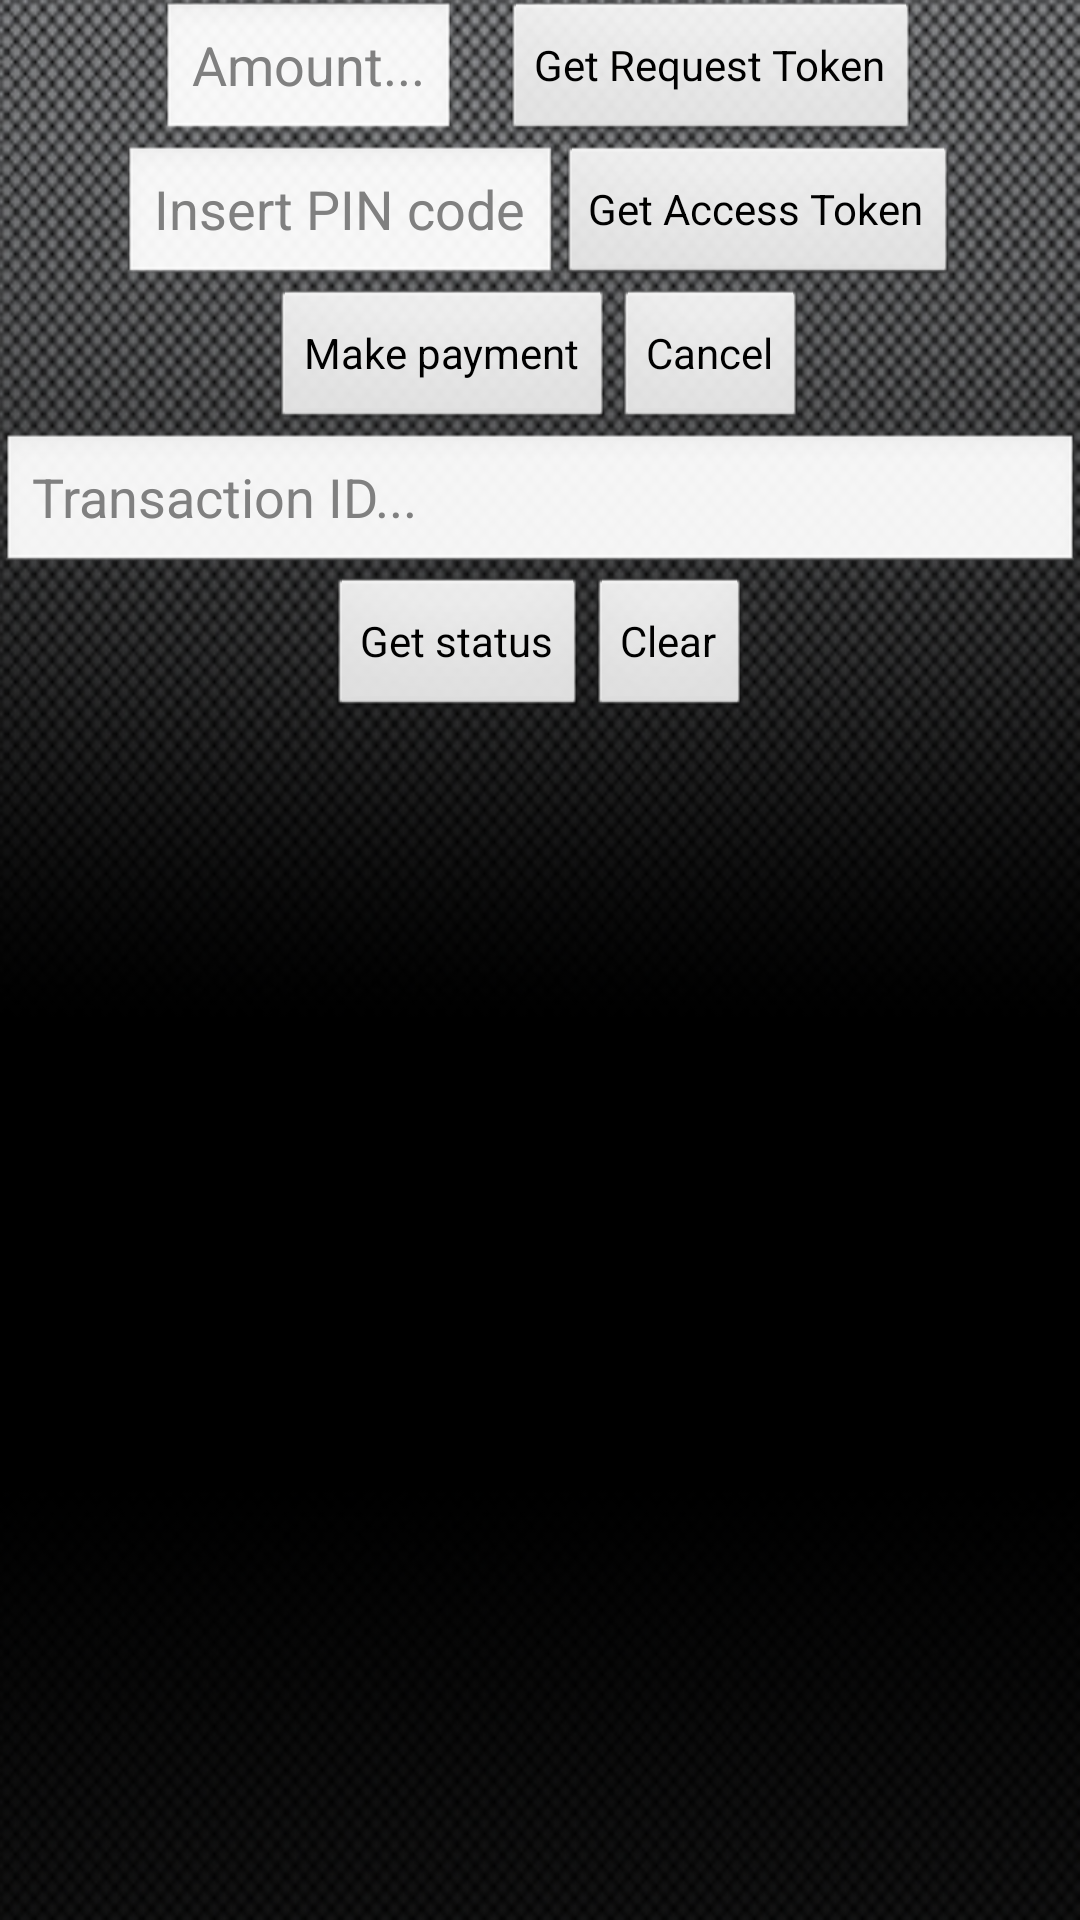

This screen was rendered from an Android layout file. Write that file and the resources it references.
<!-- AndroidManifest.xml: application theme CustomDefaultTheme -->
<!-- res/layout/payment_activity.xml -->
<?xml version="1.0" encoding="utf-8"?>
<LinearLayout xmlns:android="http://schemas.android.com/apk/res/android"
    xmlns:otaf="http://schemas.android.com/apk/res/com.bluevia.android.examples"
    android:layout_width="fill_parent"
    android:layout_height="fill_parent"
    android:background="@drawable/background"
    android:orientation="vertical" >

    <LinearLayout
        xmlns:android="http://schemas.android.com/apk/res/android"
        android:layout_width="wrap_content"
        android:layout_height="wrap_content"
        android:layout_gravity="center_horizontal"
        android:orientation="horizontal" >

        <EditText
            android:id="@+id/amount"
            android:layout_width="fill_parent"
            android:layout_height="wrap_content"
            android:layout_gravity="top"
            android:hint="@string/amount" />

        <TextView
            android:id="@+id/currency"
            android:layout_width="wrap_content"
            android:layout_height="wrap_content"
            android:layout_gravity="center_vertical"
            android:textSize="16dip" 
	        android:layout_marginLeft="5dip" />
        
	    <Button
	        android:id="@+id/get_payment_request_token"
	        android:layout_width="wrap_content"
	        android:layout_height="wrap_content"
	        android:layout_gravity="center_horizontal"
	        android:text="@string/get_request_token"
	        android:layout_marginLeft="10dip" />
    
    </LinearLayout>
    
    <LinearLayout
        xmlns:android="http://schemas.android.com/apk/res/android"
        android:layout_width="wrap_content"
        android:layout_height="wrap_content"
        android:layout_gravity="center_horizontal"
        android:orientation="horizontal" >

        <EditText
            android:id="@+id/verifier"
            android:layout_width="fill_parent"
            android:layout_height="wrap_content"
            android:layout_gravity="top"
            android:hint="@string/verifier_code" />

	    <Button
	        android:id="@+id/get_payment_access_token"
	        android:layout_width="wrap_content"
	        android:layout_height="wrap_content"
	        android:layout_gravity="center_horizontal"
	        android:text="@string/get_access_token"
	        android:paddingLeft="10dip" />
    
    </LinearLayout>
    
    <LinearLayout
        xmlns:android="http://schemas.android.com/apk/res/android"
        android:layout_width="wrap_content"
        android:layout_height="wrap_content"
        android:layout_gravity="center_horizontal"
        android:orientation="horizontal" >

        <Button
            android:id="@+id/pay"
            android:layout_width="wrap_content"
            android:layout_height="wrap_content"
            android:layout_gravity="center_horizontal"
            android:text="@string/pay" />

        <Button
            android:id="@+id/cancel"
            android:layout_width="wrap_content"
            android:layout_height="wrap_content"
            android:layout_gravity="center_horizontal"
            android:text="@string/cancel_pay" />
    </LinearLayout>

    <EditText
        android:id="@+id/transactionId"
        android:layout_width="fill_parent"
        android:layout_height="wrap_content"
        android:layout_gravity="center_horizontal"
        android:hint="@string/transactionId" />

    <LinearLayout
        xmlns:android="http://schemas.android.com/apk/res/android"
        android:layout_width="wrap_content"
        android:layout_height="wrap_content"
        android:layout_gravity="center_horizontal"
        android:orientation="horizontal" >

        <Button
            android:id="@+id/get_payment_status"
            android:layout_width="wrap_content"
            android:layout_height="wrap_content"
            android:layout_gravity="center_horizontal"
            android:text="@string/get_payment_status" />

        <Button
            android:id="@+id/clear"
            android:layout_width="wrap_content"
            android:layout_height="wrap_content"
            android:layout_gravity="center_horizontal"
            android:text="@string/clear" />
    </LinearLayout>

    <TextView
        android:id="@+id/result"
        android:layout_width="wrap_content"
        android:layout_height="wrap_content"
        android:layout_gravity="center_horizontal" />

</LinearLayout>
<!-- resources referenced by this layout -->
<resources>
  <!-- drawable background: png bitmap (drawable-mdpi, 196793 bytes) -->
  <string name="amount">Amount...</string>
  <string name="cancel_pay">Cancel</string>
  <string name="clear">Clear</string>
  <string name="get_access_token">Get Access Token</string>
  <string name="get_payment_status">Get status</string>
  <string name="get_request_token">Get Request Token</string>
  <string name="pay">Make payment</string>
  <string name="transactionId">Transaction ID...</string>
  <string name="verifier_code">Insert PIN code</string>
  <style name="CustomDefaultTheme" parent="android:style/Theme.NoTitleBar">
  	    
  	</style>
</resources>
